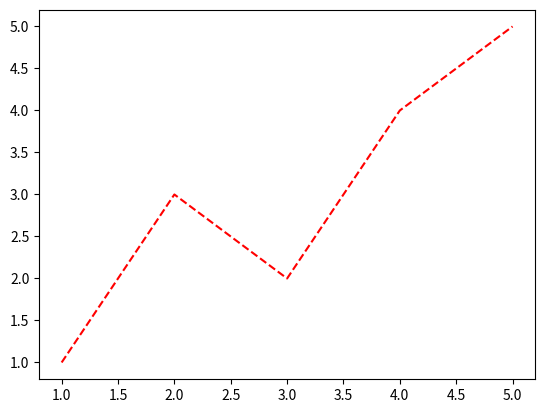

Write the Python code that produced this figure.
import matplotlib.pyplot as plt
# Data for x-axis
x=[1,2,3,4,5]
# Data for y-axis
y=[1,3,2,4,5]
plt.plot(x,y,'r--')
plt.show()
